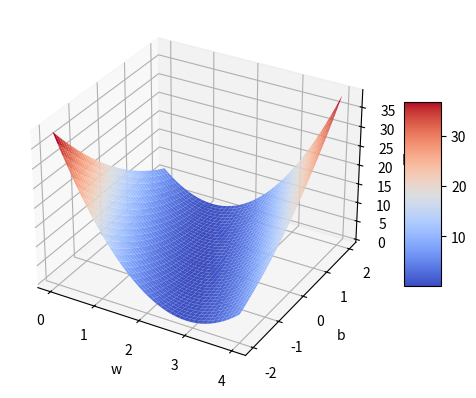

The matplotlib source for this figure:
import numpy as np
import matplotlib.pyplot as plt
from matplotlib import cm
import mpl_toolkits.mplot3d

x_data = [1.0,2.0,3.0]
y_data = [2.0,4.0,6.0]

w_list = np.arange(0.0,4.1,0.1)
b_list = np.arange(-2.0,2.1,0.1)

W,B = np.meshgrid(w_list,b_list)

def forward(x):
    #这里进行的实际是矩阵运算，将W中的每个w*x
    return x * W + B


def loss(x,y):
    y_pred = forward(x)
    return (y_pred - y) * (y_pred -y)

w_list = []
b_list = []
mse_list = []
l_sum = 0
for x_val,y_val in zip(x_data,y_data):
    y_pred_val = forward(x_val)
    loss_val = loss(x_val,y_val)
    l_sum += loss_val
print('MSE=',l_sum /len(x_data))

#使用surface函数画出图像
fig = plt.figure()
ax = fig.add_subplot(projection='3d')
surf = ax.plot_surface(W,B, l_sum / len(x_data), cmap=cm.coolwarm)
ax.set_xlabel('w')
ax.set_ylabel('b')
ax.set_zlabel('MSE')
#add a colorbar with map
fig.colorbar(surf,shrink = 0.5,aspect = 5)
plt.show()


